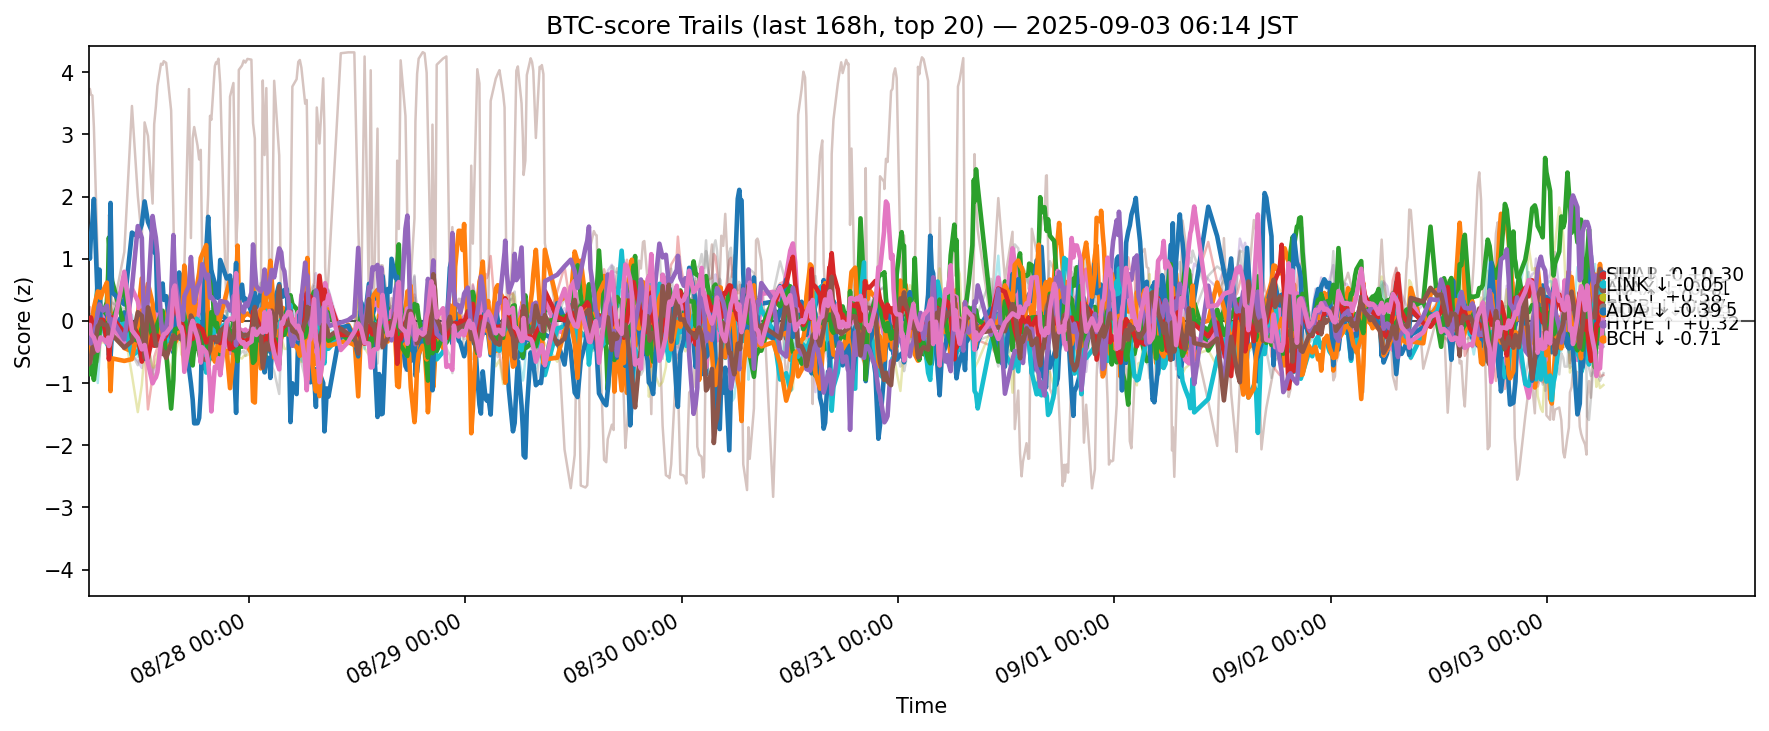

Source data for this figure (header and first rows):
ts, side, symbol, score
2025-08-26 21:15:16.600563+00:00, btc, ADA, -0.5069
2025-08-26 21:15:16.600563+00:00, btc, AVAX, -0.3715
2025-08-26 21:15:16.600563+00:00, btc, BCH, -0.586
2025-08-26 21:15:16.600563+00:00, btc, BNB, 0.1756
2025-08-26 21:15:16.600563+00:00, btc, BTC, -0.003974
2025-08-26 21:15:16.600563+00:00, btc, CRO, 3.692
2025-08-26 21:15:16.600563+00:00, btc, DOGE, -0.2412
2025-08-26 21:15:16.600563+00:00, btc, ETH, -0.226
2025-08-26 21:15:16.600563+00:00, btc, HBAR, -0.3756
2025-08-26 21:15:16.600563+00:00, btc, HYPE, 1.359
2025-08-26 21:15:16.600563+00:00, btc, LINK, -0.3955
2025-08-26 21:15:16.600563+00:00, btc, LTC, -0.6307
2025-08-26 21:15:16.600563+00:00, btc, SHIB, -0.07402
2025-08-26 21:15:16.600563+00:00, btc, SOL, -0.1764
2025-08-26 21:15:16.600563+00:00, btc, SUI, -0.6944
2025-08-26 21:15:16.600563+00:00, btc, TON, -0.09324
2025-08-26 21:15:16.600563+00:00, btc, TRX, -0.06139
2025-08-26 21:15:16.600563+00:00, btc, UNI, -0.5558
2025-08-26 21:15:16.600563+00:00, btc, XLM, -0.286
2025-08-26 21:15:16.600563+00:00, btc, XRP, -0.003026
2025-08-26 21:23:33.799451+00:00, btc, ADA, -0.4848
2025-08-26 21:23:33.799451+00:00, btc, AVAX, -0.5083
2025-08-26 21:23:33.799451+00:00, btc, BCH, -0.7154
2025-08-26 21:23:33.799451+00:00, btc, BNB, 0.2228
2025-08-26 21:23:33.799451+00:00, btc, BTC, 0.0513
2025-08-26 21:23:33.799451+00:00, btc, CRO, 3.732
2025-08-26 21:23:33.799451+00:00, btc, DOGE, -0.2596
2025-08-26 21:23:33.799451+00:00, btc, ETH, -0.05801
2025-08-26 21:23:33.799451+00:00, btc, HBAR, -0.3326
2025-08-26 21:23:33.799451+00:00, btc, HYPE, 1.001
2025-08-26 21:23:33.799451+00:00, btc, LINK, -0.2036
2025-08-26 21:23:33.799451+00:00, btc, LTC, -0.8583
2025-08-26 21:23:33.799451+00:00, btc, SHIB, -0.01611
2025-08-26 21:23:33.799451+00:00, btc, SOL, -0.1798
2025-08-26 21:23:33.799451+00:00, btc, SUI, -0.6743
2025-08-26 21:23:33.799451+00:00, btc, TON, -0.06431
2025-08-26 21:23:33.799451+00:00, btc, TRX, -0.02508
2025-08-26 21:23:33.799451+00:00, btc, UNI, -0.5028
2025-08-26 21:23:33.799451+00:00, btc, XLM, -0.2814
2025-08-26 21:23:33.799451+00:00, btc, XRP, 0.1015
2025-08-26 21:30:08.477946+00:00, btc, ADA, -0.4428
2025-08-26 21:30:08.477946+00:00, btc, AVAX, -0.4814
2025-08-26 21:30:08.477946+00:00, btc, BCH, -0.7557
2025-08-26 21:30:08.477946+00:00, btc, BNB, 0.1003
2025-08-26 21:30:08.477946+00:00, btc, BTC, 0.004768
2025-08-26 21:30:08.477946+00:00, btc, CRO, 3.64
2025-08-26 21:30:08.477946+00:00, btc, DOGE, -0.2133
2025-08-26 21:30:08.477946+00:00, btc, ETH, -0.06381
2025-08-26 21:30:08.477946+00:00, btc, HBAR, -0.3486
2025-08-26 21:30:08.477946+00:00, btc, HYPE, 1.368
2025-08-26 21:30:08.477946+00:00, btc, LINK, -0.3013
2025-08-26 21:30:08.477946+00:00, btc, LTC, -0.7872
2025-08-26 21:30:08.477946+00:00, btc, SHIB, 0.0559
2025-08-26 21:30:08.477946+00:00, btc, SOL, -0.364
2025-08-26 21:30:08.477946+00:00, btc, SUI, -0.5913
2025-08-26 21:30:08.477946+00:00, btc, TON, -0.2041
2025-08-26 21:30:08.477946+00:00, btc, TRX, -0.008297
2025-08-26 21:30:08.477946+00:00, btc, UNI, -0.5128
2025-08-26 21:30:08.477946+00:00, btc, XLM, -0.2621
2025-08-26 21:30:08.477946+00:00, btc, XRP, 0.1118
... 12,340 more rows
